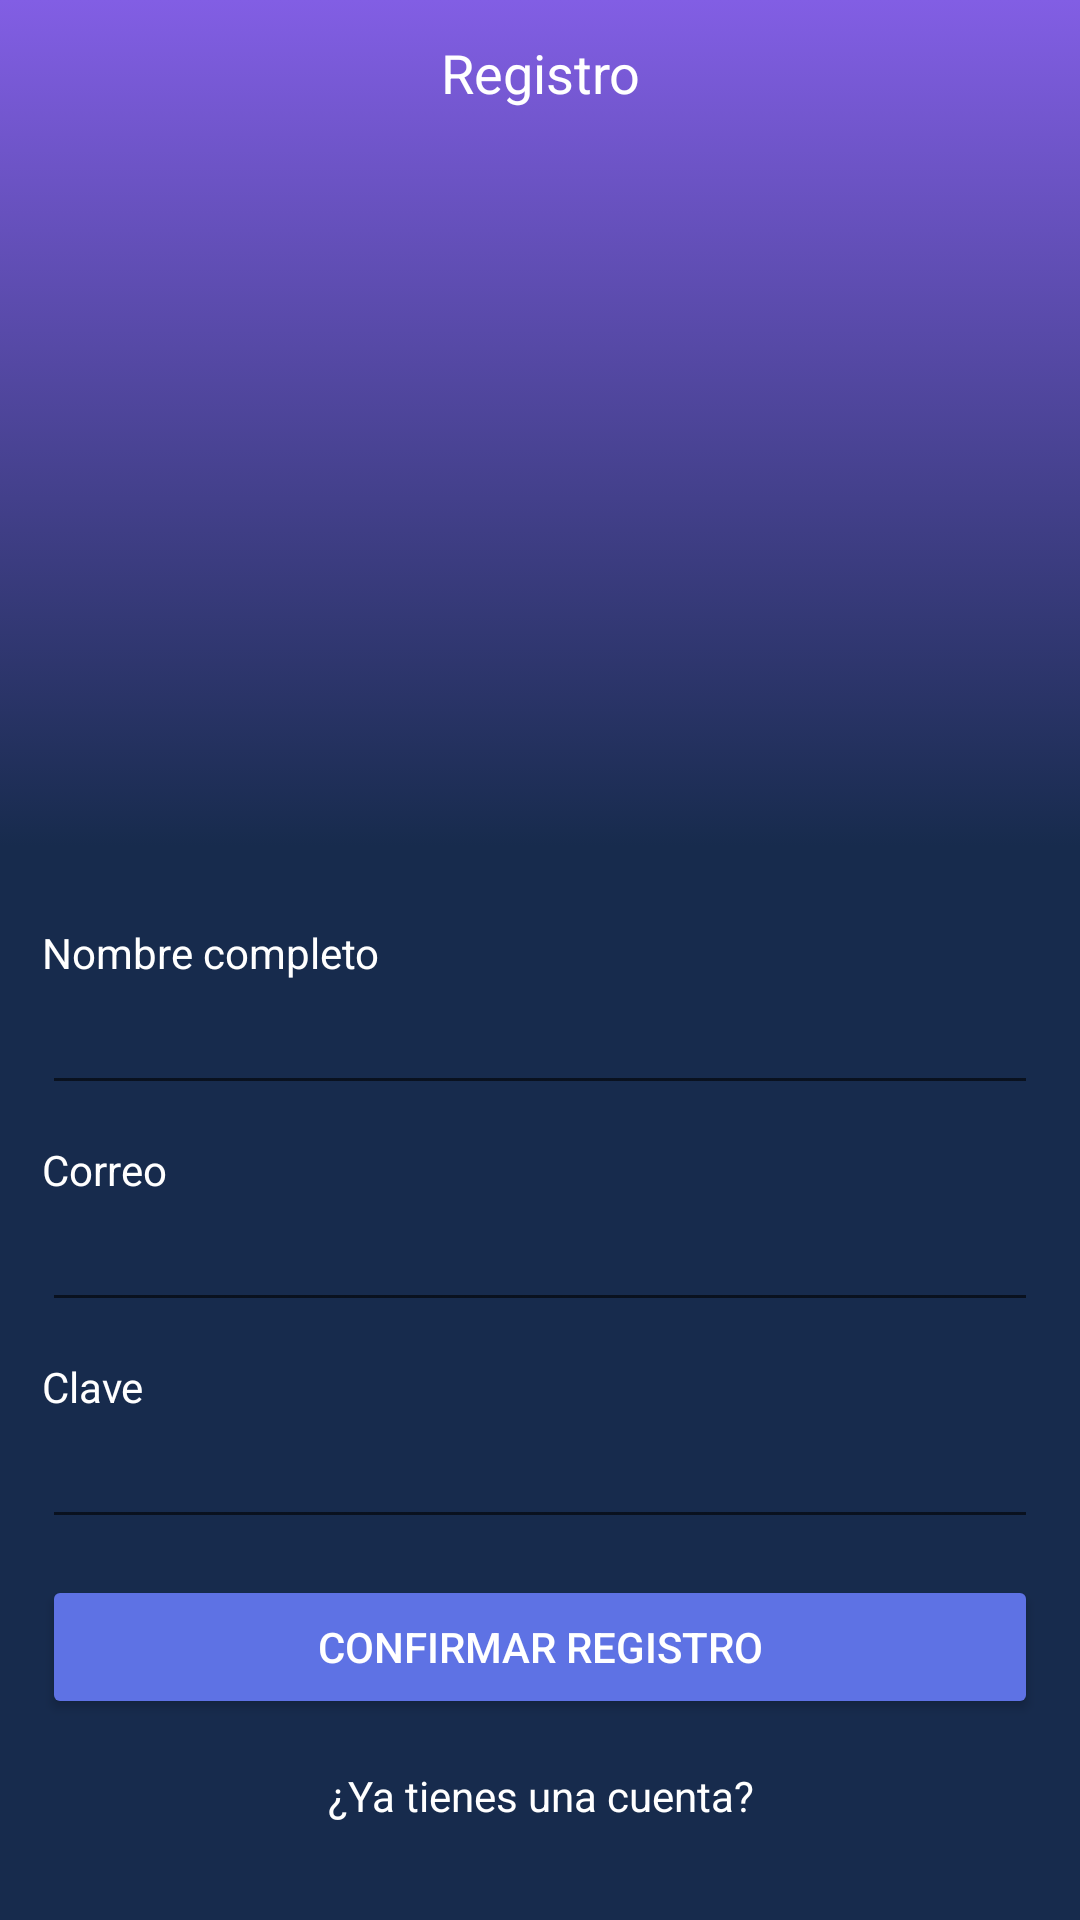

The Android layout XML behind this screen, and the referenced resources:
<!-- AndroidManifest.xml: application theme AppTheme -->
<!-- res/layout/activity_register.xml -->
<?xml version="1.0" encoding="utf-8"?>
<LinearLayout xmlns:android="http://schemas.android.com/apk/res/android"
    xmlns:tools="http://schemas.android.com/tools"
    android:layout_width="match_parent"
    android:layout_height="match_parent"
    android:orientation="vertical"
    tools:context=".RegisterActivity">

    <TextView
        android:background="@drawable/bg_gradient"
        android:padding="12dp"
        android:layout_width="match_parent"
        android:layout_height="0dp"
        android:layout_weight="1"
        android:gravity="center_horizontal"
        android:text="@string/label_register"
        android:textColor="@color/white"
        android:textAppearance="@style/Base.TextAppearance.AppCompat.Medium" />

    <LinearLayout
        android:background="@color/colorPrimaryDark"
        android:orientation="vertical"
        android:padding="14dp"
        android:layout_width="match_parent"
        android:layout_height="wrap_content">

        <TextView
            android:layout_width="wrap_content"
            android:layout_height="wrap_content"
            android:layout_marginTop="12dp"
            android:textColor="@color/white"
            android:text="@string/label_name" />

        <EditText
            android:inputType="textPersonName"
            android:layout_width="match_parent"
            android:layout_height="wrap_content"
            android:textColor="@color/white" />


        <TextView
            android:layout_width="wrap_content"
            android:layout_height="wrap_content"
            android:layout_marginTop="12dp"
            android:textColor="@color/white"
            android:text="@string/label_email" />

        <EditText
            android:inputType="textEmailAddress"
            android:layout_width="match_parent"
            android:layout_height="wrap_content"
            android:textColor="@color/white" />

        <TextView
            android:layout_width="wrap_content"
            android:layout_height="wrap_content"
            android:layout_marginTop="12dp"
            android:textColor="@color/white"
            android:text="@string/label_password" />

        <EditText
            android:inputType="textPassword"
            android:layout_width="match_parent"
            android:layout_height="wrap_content"
            android:textColor="@color/white"/>

        <Button
            android:layout_width="match_parent"
            android:layout_height="wrap_content"
            android:layout_marginTop="12dp"
            style="@style/Widget.AppCompat.Button.Colored"
            android:text="@string/btn_register" />

        <TextView
            android:id="@+id/tvGoToLogin"
            android:layout_marginTop="16dp"
            android:layout_marginBottom="18dp"
            android:layout_width="match_parent"
            android:layout_height="wrap_content"
            android:gravity="center"
            android:textColor="@color/white"
            android:text="@string/label_go_to_login" />
    </LinearLayout>
</LinearLayout>
<!-- resources referenced by this layout -->
<resources>
  <color name="colorPrimaryDark">#172b4d</color>
  <color name="white">#FFF</color>
  <!-- drawable bg_gradient (drawable) -->
  <?xml version="1.0" encoding="utf-8"?>
  <selector xmlns:android="http://schemas.android.com/apk/res/android">
  <item>
      <shape>
          <gradient
              android:angle="90"
              android:startColor="@color/colorPrimaryDark"
              android:endColor="@color/colorPrimary"
              android:type="linear"/>
      </shape>
  </item>
  </selector>
  <string name="btn_register">Confirmar registro</string>
  <string name="label_email">Correo</string>
  <string name="label_go_to_login">¿Ya tienes una cuenta?</string>
  <string name="label_name">Nombre completo</string>
  <string name="label_password">Clave</string>
  <string name="label_register">Registro</string>
  <style name="AppTheme" parent="Theme.AppCompat.Light.DarkActionBar">
          
          <item name="colorPrimary">@color/colorPrimary</item>
          <item name="colorPrimaryDark">@color/colorPrimaryDark</item>
          <item name="colorAccent">@color/colorAccent</item>
      </style>
  <color name="colorPrimary">#825ee4</color>
  <color name="colorAccent">#5e72e4</color>
</resources>
